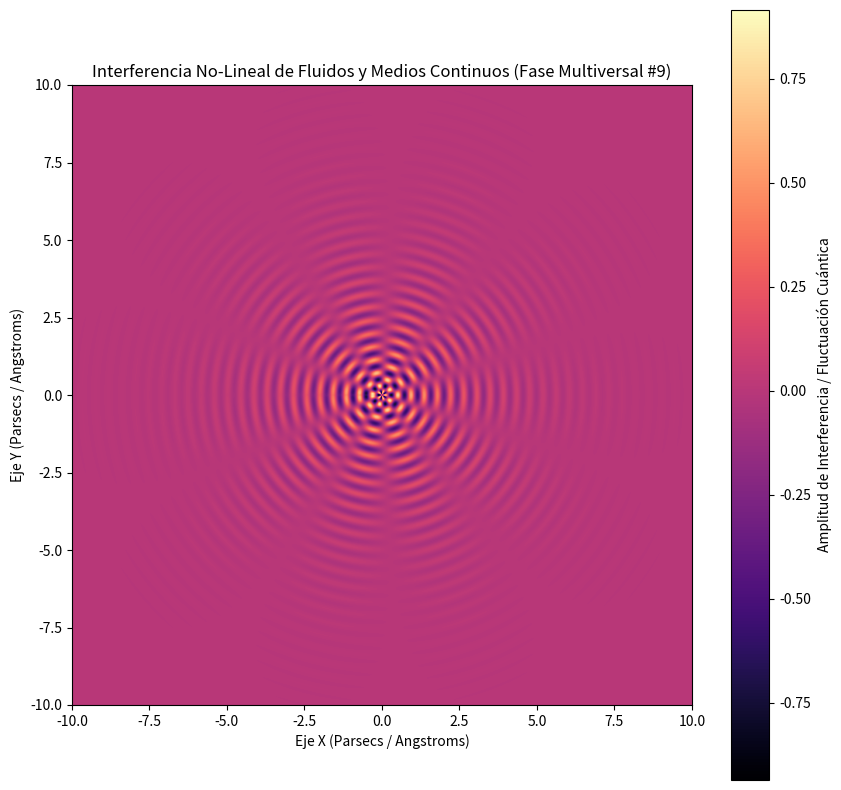

The matplotlib source for this figure:
%matplotlib inline
# Simulación Multiversal: Fluidos y Medios Continuos - Variante 9
import numpy as np
import matplotlib.pyplot as plt

# Parámetros Físicos No-Lineales
omega_1 = 14.737
omega_2 = 5.175
lambda_decay = 0.553
phase_shift = 0.254

x = np.linspace(-10, 10, 800)
y = np.linspace(-10, 10, 800)
X, Y = np.meshgrid(x, y)

# Dinámica de Fluidos / Campos Tensor-Escalares (Fase Multiversal)
R = np.sqrt(X**2 + Y**2) + 1e-5
Z = (np.sin(omega_1 * R + phase_shift) * np.cos(omega_2 * np.arctan2(Y, X))) * np.exp(-lambda_decay * R)

plt.figure(figsize=(10, 10))
plt.imshow(Z, cmap='magma', extent=[-10, 10, -10, 10], origin='lower')
plt.colorbar(label='Amplitud de Interferencia / Fluctuación Cuántica')
plt.title(r'Interferencia No-Lineal de Fluidos y Medios Continuos (Fase Multiversal #9)')
plt.xlabel('Eje X (Parsecs / Angstroms)')
plt.ylabel('Eje Y (Parsecs / Angstroms)')
plt.show()
